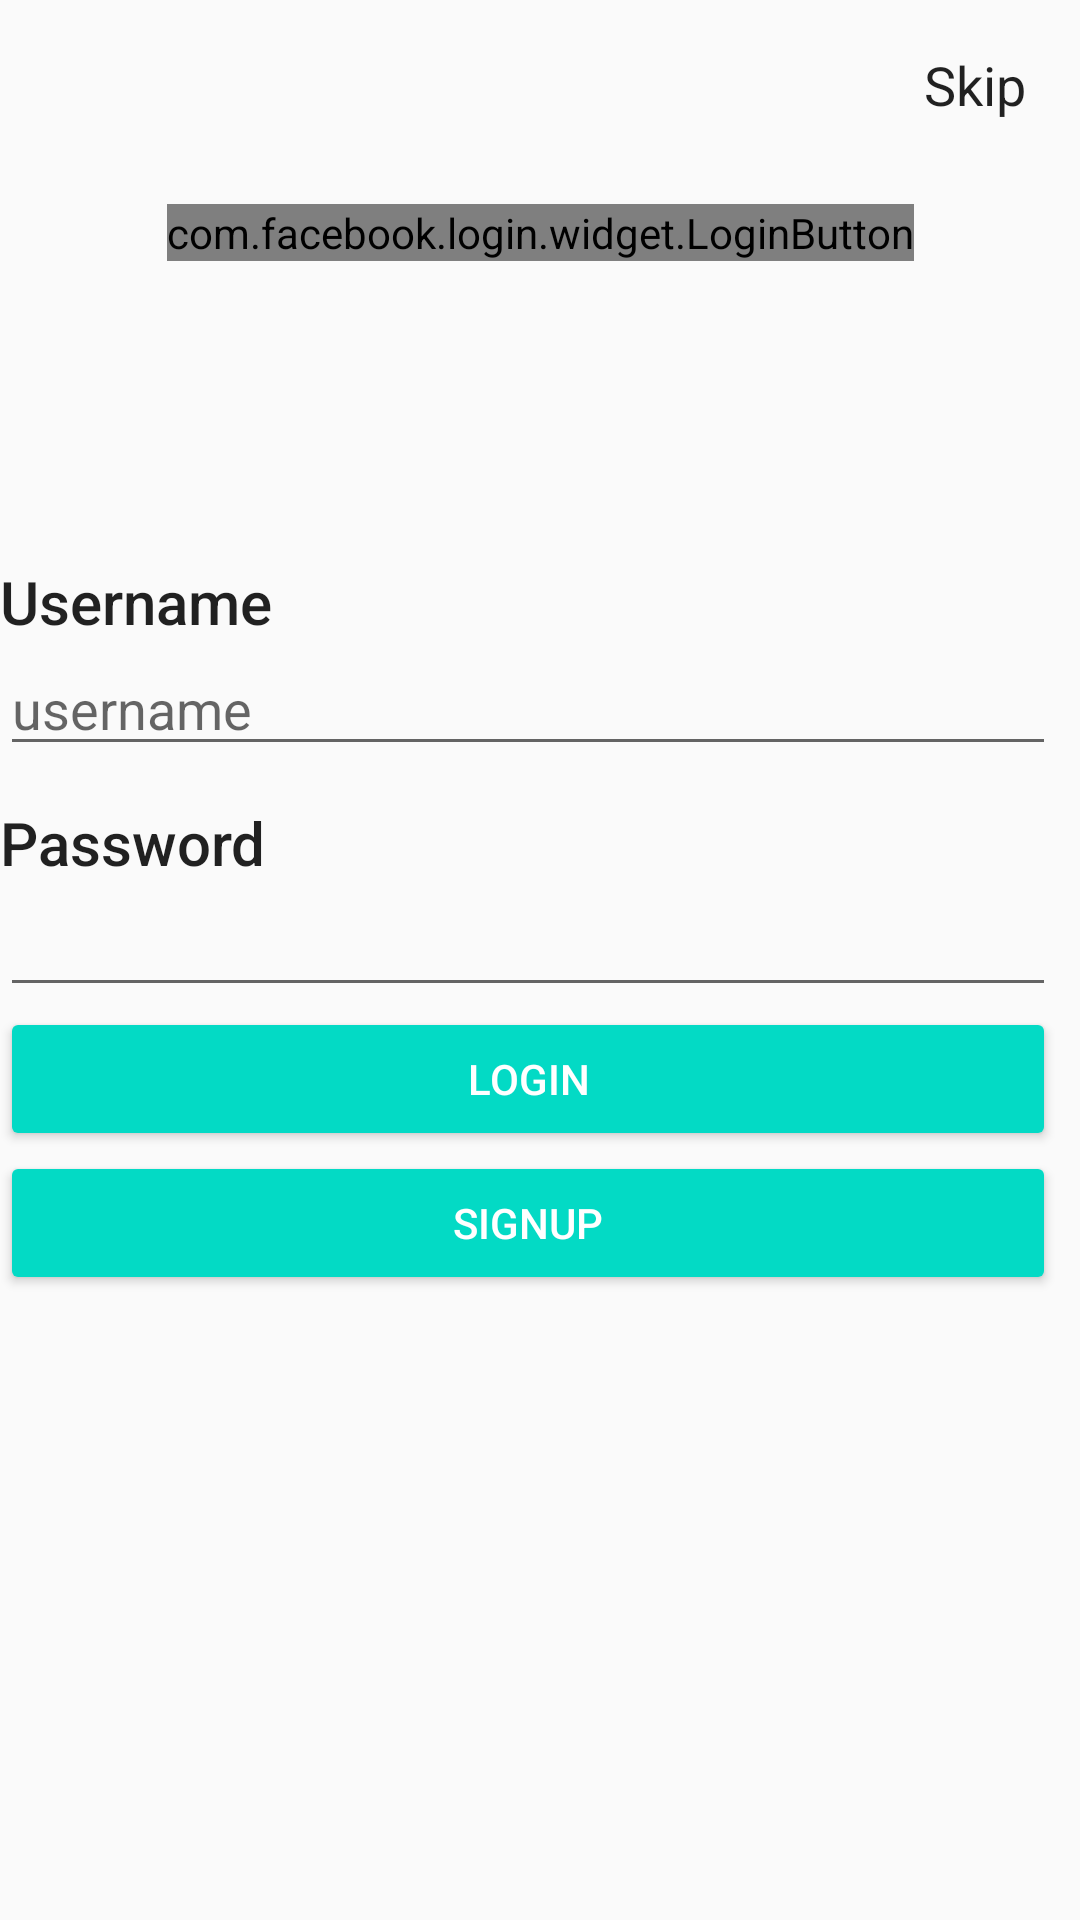

Reconstruct the res/layout file that produces this screen, plus the resources it refers to.
<!-- AndroidManifest.xml: application theme AppTheme -->
<!-- res/layout/activity_login.xml -->
<?xml version="1.0" encoding="utf-8"?>
<android.support.constraint.ConstraintLayout xmlns:android="http://schemas.android.com/apk/res/android"
    xmlns:app="http://schemas.android.com/apk/res-auto"
    xmlns:tools="http://schemas.android.com/tools"
    android:id="@+id/activity_login"
    android:layout_width="match_parent"
    android:layout_height="match_parent"
    tools:context=".LoginActivity">

    <com.facebook.login.widget.LoginButton
        android:id="@+id/login_button"
        android:layout_width="wrap_content"
        android:layout_height="wrap_content"
        android:layout_gravity="center_horizontal"
        android:layout_marginStart="8dp"
        android:layout_marginTop="68dp"
        android:layout_marginEnd="8dp"
        app:layout_constraintEnd_toEndOf="parent"
        app:layout_constraintStart_toStartOf="parent"
        app:layout_constraintTop_toTopOf="parent" />

    <TextView
        android:id="@+id/skipText"
        android:layout_width="36dp"
        android:layout_height="23dp"
        android:layout_marginTop="16dp"
        android:layout_marginEnd="16dp"
        android:text="Skip"
        android:textColor="?android:attr/textColorPrimary"
        android:textSize="18sp"
        app:layout_constraintEnd_toEndOf="parent"
        app:layout_constraintTop_toTopOf="parent" />


    <LinearLayout
        android:id="@+id/linearLayout"
        android:layout_width="match_parent"
        android:layout_height="286dp"
        android:layout_marginTop="88dp"
        android:layout_marginEnd="8dp"
        android:orientation="vertical"
        app:layout_constraintEnd_toEndOf="parent"
        app:layout_constraintHorizontal_bias="1.0"
        app:layout_constraintStart_toStartOf="parent"
        app:layout_constraintTop_toBottomOf="@+id/login_button">

        <TextView
            android:id="@+id/textView5"
            android:layout_width="match_parent"
            android:layout_height="wrap_content"
            android:layout_marginTop="12dp"
            android:text="Username"
            android:textAppearance="@android:style/TextAppearance.Material.Title" />

        <EditText
            android:id="@+id/username"
            android:layout_width="match_parent"
            android:layout_height="wrap_content"
            android:hint="username"
            android:textColor="?android:attr/textColorPrimaryInverse" />

        <TextView
            android:id="@+id/textView6"
            android:layout_width="match_parent"
            android:layout_height="wrap_content"
            android:layout_marginTop="12dp"
            android:text="Password"
            android:textAppearance="@android:style/TextAppearance.Material.Title" />

        <EditText
            android:id="@+id/password"
            android:layout_width="match_parent"
            android:layout_height="wrap_content"
            android:inputType="textPassword"
            android:textColor="?android:attr/textColorPrimaryInverse" />

        <Button
            android:id="@+id/btnSubmit"
            android:layout_width="match_parent"
            android:layout_height="wrap_content"
            android:text="Login"
            android:textColor="#FFFFFF"
            style="@style/Widget.AppCompat.Button.Colored"/>

        <Button
            android:id="@+id/SignUpBtn"
            android:layout_width="match_parent"
            android:layout_height="wrap_content"
            android:text="SignUp"
            android:textColor="#FFFFFF"
            style="@style/Widget.AppCompat.Button.Colored"/>
    </LinearLayout>

    <TextView
        android:id="@+id/result"
        android:layout_width="wrap_content"
        android:layout_height="wrap_content"
        android:layout_marginStart="8dp"
        android:layout_marginEnd="8dp"
        android:textColor="@color/red"
        app:layout_constraintEnd_toEndOf="parent"
        app:layout_constraintStart_toStartOf="parent"
        app:layout_constraintTop_toBottomOf="@+id/linearLayout" />

</android.support.constraint.ConstraintLayout>
<!-- resources referenced by this layout -->
<resources>
  <color name="red">#EF5350</color>
  <style name="AppTheme" parent="Theme.AppCompat.Light">
          
          <item name="colorPrimary">@color/colorPrimary</item>
          <item name="colorPrimaryDark">@color/colorPrimaryDark</item>
          <item name="colorAccent">@color/colorAccent</item>
          <item name="actionBarTheme">@style/AppTheme.AppBarOverlay</item>
      </style>
  <style name="AppTheme.AppBarOverlay" parent="ThemeOverlay.AppCompat.Dark.ActionBar">
          <item name="android:textColorPrimary">@color/colorAccent</item>
          <item name="android:windowContentOverlay">@null</item>
          <item name="android:actionBarSize">80dp</item>
          <item name="titleTextStyle">@style/AppTheme.ActionBar.TitleText</item>
      </style>
  <style name="AppTheme.ActionBar.TitleText" parent="TextAppearance.AppCompat.Widget.ActionBar.Title">
          <item name="android:textSize">80sp</item>
      </style>
  <!-- not gathered from this repository: default colours our renderer supplied (Android Studio template values) -->
  <color name="colorPrimary">#FF6200EE</color>
  <color name="colorPrimaryDark">#FF3700B3</color>
  <color name="colorAccent">#FF03DAC5</color>
</resources>
